Run: headless pygame with SDL's dummy video driver; simulated clock (each Clock.tick advances the game by its frame time, no real sleeping); random seed 0; keys injected as events and as key.get_pressed() state; no mouse input.
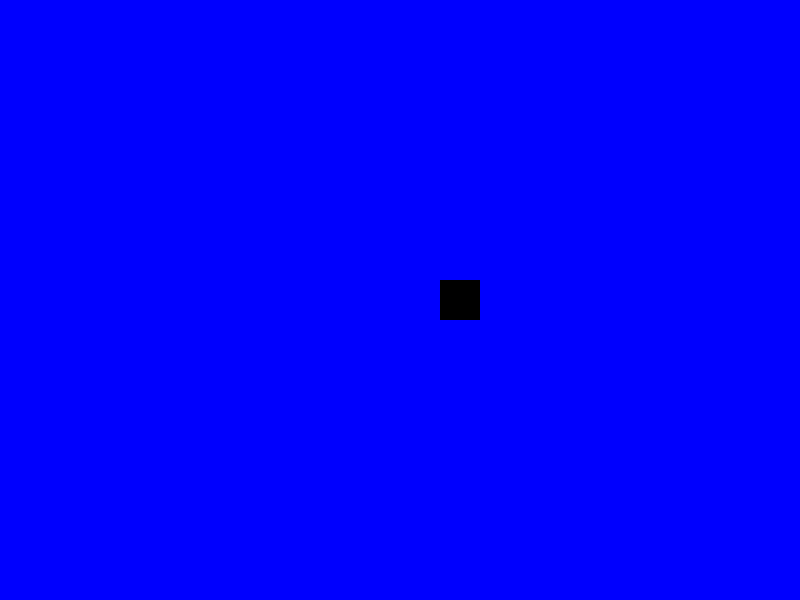
Frame 1 of 4 · flips 1–60 · no input
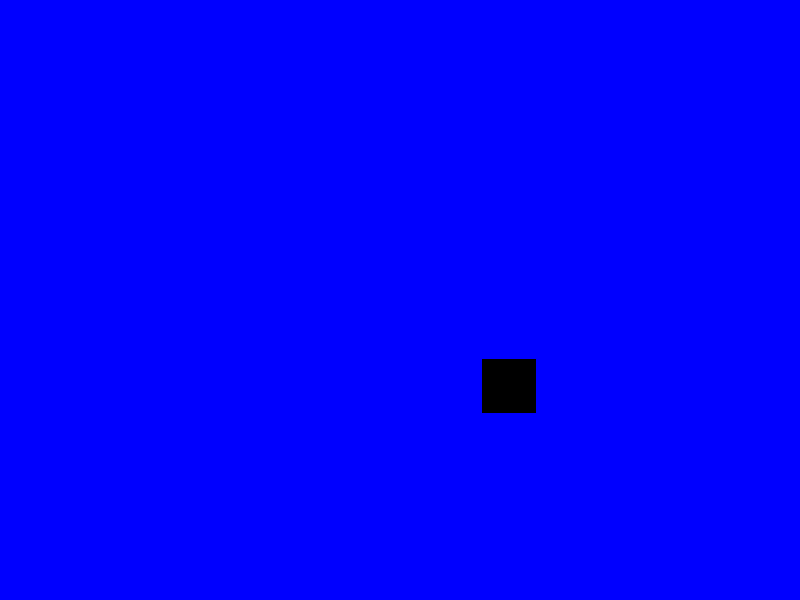
Frame 2 of 4 · flips 61–180 · tapped SPACE, RETURN · held RIGHT (→), D
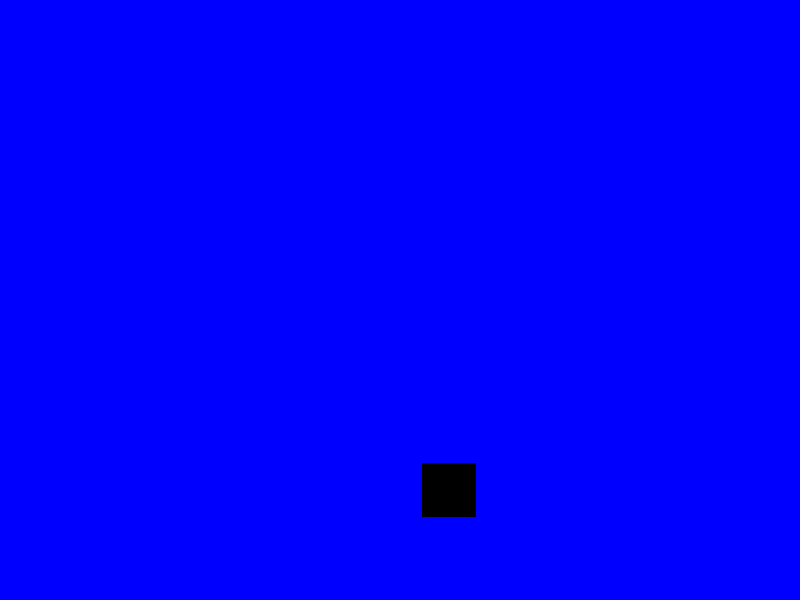
Frame 3 of 4 · flips 181–300 · held DOWN (↓), S
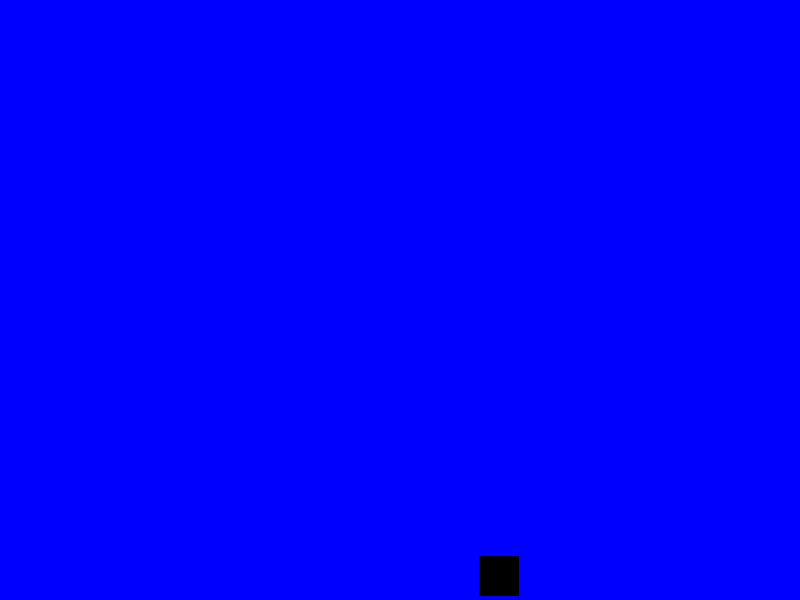
Frame 4 of 4 · flips 301–420 · held LEFT (←), A, UP (↑), W

The pygame program that drew these frames:

import pygame
import sys
import math

# Initialize Pygame
pygame.init()

# Constants
WIDTH, HEIGHT = 800, 600
AIRSPEED = 1
ROTATE_SPEED = 1

# Colors
WHITE = (255, 255, 255)
BLUE = (0, 0, 255)

# Create the window
screen = pygame.display.set_mode((WIDTH, HEIGHT))
pygame.display.set_caption("Flight Simulator")

# Aircraft properties
aircraft_x, aircraft_y = WIDTH // 2, HEIGHT // 2
aircraft_width, aircraft_height = 40, 40
angle = 0

# Main game loop
running = True
clock = pygame.time.Clock()

while running:
    for event in pygame.event.get():
        if event.type == pygame.QUIT:
            running = False

    keys = pygame.key.get_pressed()
    if keys[pygame.K_LEFT]:
        angle += ROTATE_SPEED
    if keys[pygame.K_RIGHT]:
        angle -= ROTATE_SPEED

    # Calculate the new position based on the angle
    angle_rad = math.radians(angle)
    dx = AIRSPEED * math.cos(angle_rad)
    dy = -AIRSPEED * math.sin(angle_rad)

    aircraft_x += dx
    aircraft_y += dy

    # Clear the screen
    screen.fill(BLUE)

    # Draw the aircraft (rectangle)
    rotated_aircraft = pygame.transform.rotate(pygame.Surface((aircraft_width, aircraft_height)), angle)
    rotated_aircraft_rect = rotated_aircraft.get_rect(center=(aircraft_x, aircraft_y))
    pygame.draw.rect(rotated_aircraft, WHITE, rotated_aircraft_rect)
    screen.blit(rotated_aircraft, rotated_aircraft_rect.topleft)

    pygame.display.flip()
    clock.tick(60)

pygame.quit()
sys.exit()
